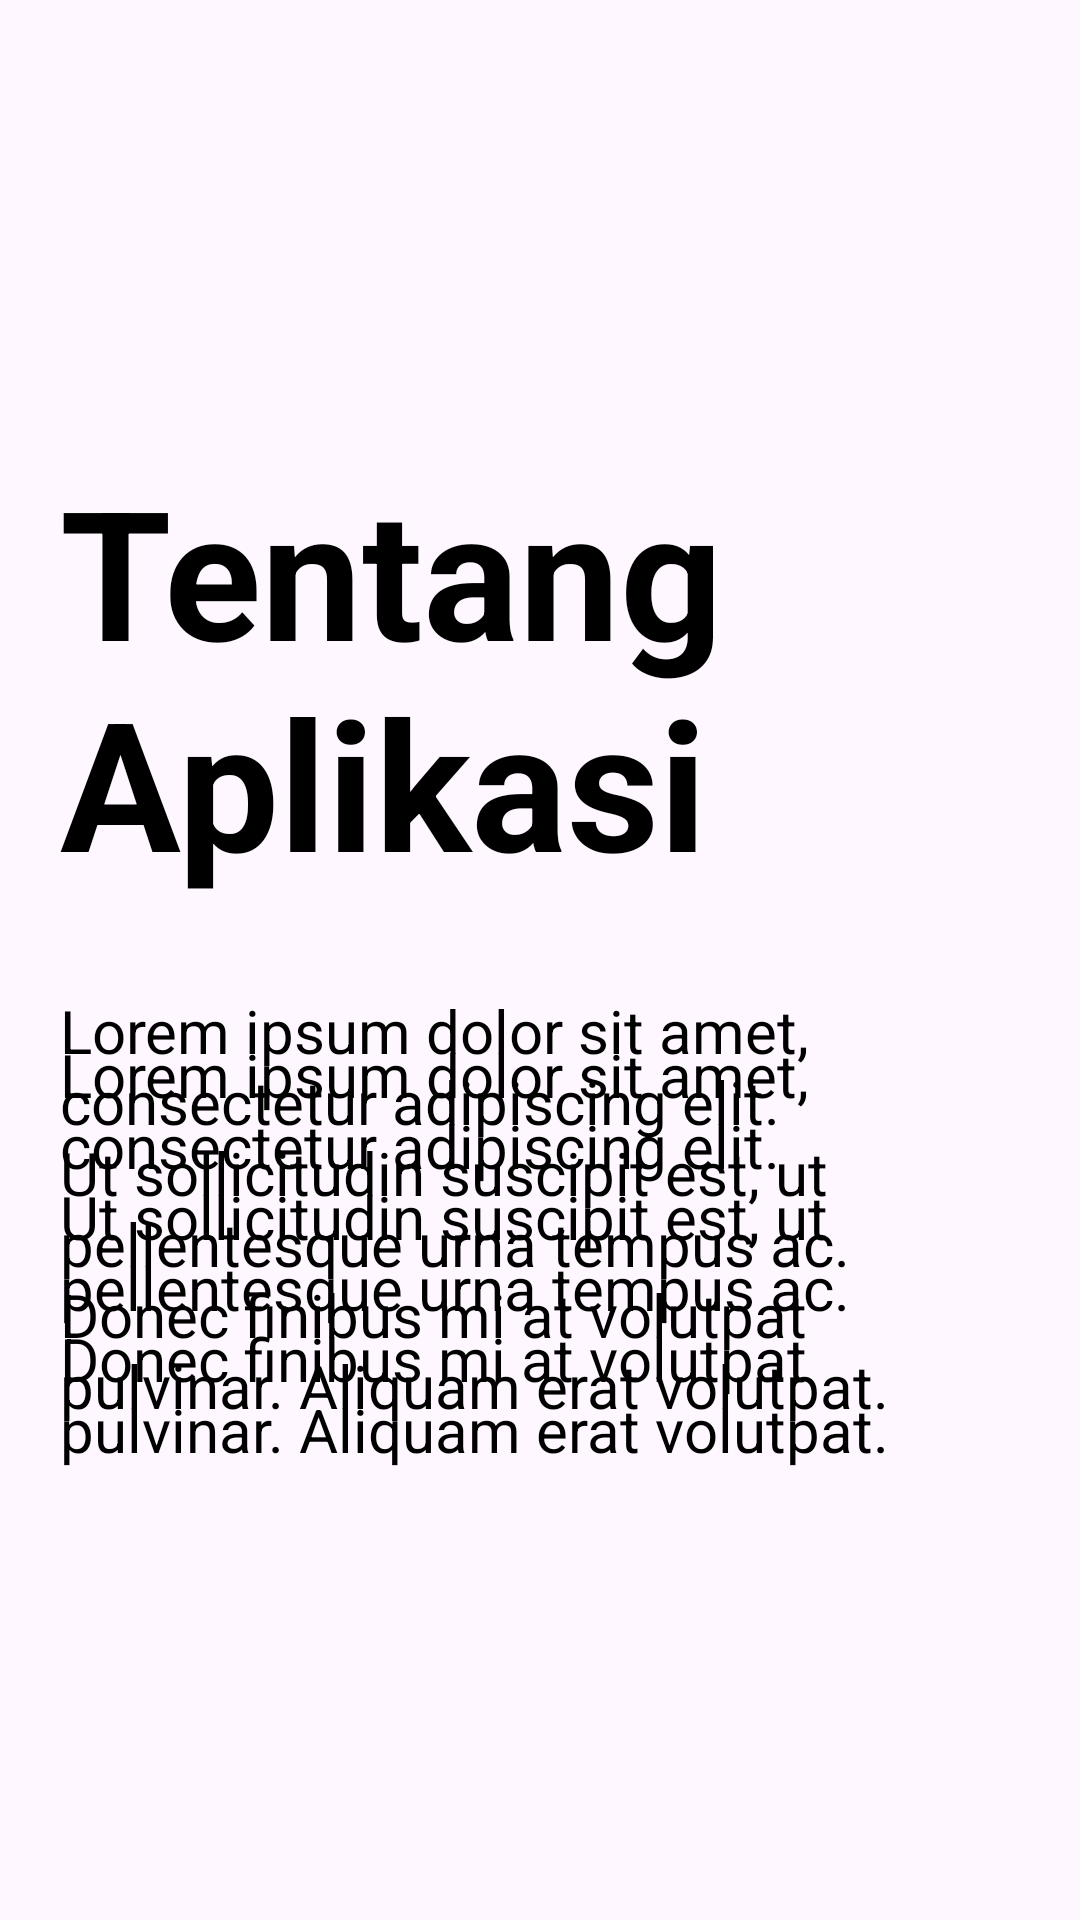

Android layout source for this screen:
<!-- AndroidManifest.xml: application theme Theme.UtsProjek -->
<!-- res/layout/fragmenthome.xml -->
<?xml version="1.0" encoding="utf-8"?>
<RelativeLayout xmlns:android="http://schemas.android.com/apk/res/android"
    android:layout_width="match_parent"
    android:layout_height="match_parent">

    <TextView
        android:layout_width="250dp"
        android:layout_height="wrap_content"
        android:textStyle="bold"
        android:text="Tentang Aplikasi"
        android:textSize="60dp"
        android:layout_marginTop="150dp"
        android:layout_marginLeft="20dp"
        android:textColor="@color/black"
        />
    <TextView
        android:layout_width="wrap_content"
        android:layout_height="wrap_content"
        android:text="Lorem ipsum dolor sit amet, consectetur adipiscing elit. Ut sollicitudin suscipit est, ut pellentesque urna tempus ac. Donec finibus mi at volutpat pulvinar. Aliquam erat volutpat."
        android:textSize="20dp"
        android:layout_marginTop="330dp"
        android:layout_marginLeft="20dp"
        android:layout_alignParentRight="true"
        android:layout_marginRight="20dp"
        android:textColor="@color/black"
        />

    <TextView
        android:layout_width="wrap_content"
        android:layout_height="wrap_content"
        android:layout_alignParentRight="true"
        android:layout_alignParentBottom="true"
        android:layout_marginLeft="20dp"
        android:layout_marginRight="20dp"
        android:layout_marginBottom="150dp"
        android:text="Lorem ipsum dolor sit amet, consectetur adipiscing elit. Ut sollicitudin suscipit est, ut pellentesque urna tempus ac. Donec finibus mi at volutpat pulvinar. Aliquam erat volutpat."
        android:textColor="@color/black"
        android:textSize="20dp" />

</RelativeLayout>
<!-- resources referenced by this layout -->
<resources>
  <color name="black">#FF000000</color>
  <style name="Theme.UtsProjek" parent="Base.Theme.UtsProjek" />
  <style name="Base.Theme.UtsProjek" parent="Theme.Material3.DayNight.NoActionBar">
          
          
      </style>
</resources>
